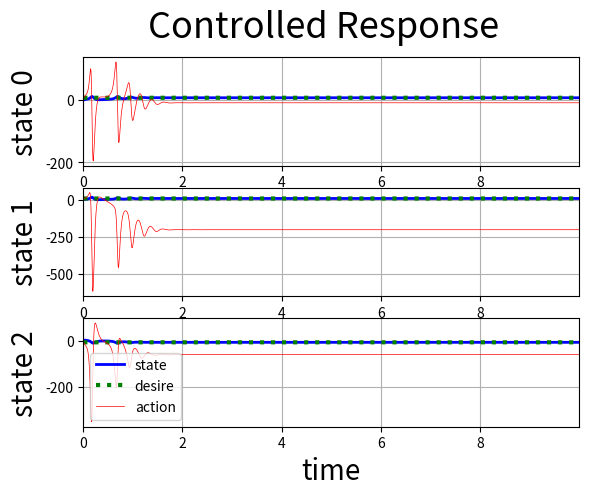

The matplotlib source for this figure:
#!/usr/bin/env python3
"""
My favorite myopic (not MPC, DP, or RL) control-law when absolutely nothing is known about your system except
that the control is additive and fully-actuated:
```
dx/dt = f(x,t) + u         # drift f unknown, state x at time t known, choose control u to make x=r
u = W.dot(x) + b           # policy is affine function of state
dW/dt = outer(k*(r-x), x)  # parameters are adapted (learned online) to oppose the...
db/dt = k*(r-x)            # ... gradient of the error-energy-rate d/dt((k/2)*(r-x)^2)
```
Try this with any crazy f.
It's basically PID but with the PD gains evolving according to the regression-like dW/dt I gave.
PID with stationary PD gains fails when the f is reasonably nonlinear. This law still works.
Of course, additive-control fully-actuated systems pretty much only model lame low-level problems, but still neat.

"""
# Dependencies
import numpy as np
from matplotlib import pyplot

##################################################

# Controller
class C:
    def __init__(self, n, k):
        self.n = int(n)
        self.k = float(k)
        self.W = np.zeros((n, n), dtype=float)
        self.b = np.zeros(n, dtype=float)
    def u(self, r, x, dt):
        ked = self.k*(r - x)*dt
        self.W += np.outer(ked, x)
        self.b += ked
        return self.W.dot(x) + self.b

##################################################

# Drift dynamic
n = 3
def f(x, t):
    return np.array([10.0*(x[1] - x[0]),
                     x[0]*(28.0 - x[2]) - x[1],
                     x[0]*x[1] - 2.6*x[2]])

##################################################

# Time
dt = 0.001
T = np.arange(0.0, 10.0, dt)

# State
X = np.zeros((len(T), n), dtype=float)
X[0] = [-1.0, 2.0, 3.0]

# Control
U = np.zeros((len(T), n), dtype=float)
c = C(n, 5.0)

# Reference
R = np.array([[6.0, 7.0, -7.0]] * len(T))

##################################################

# Simulation
control = True
for i, t in enumerate(T[1:]):
    if control: U[i] = c.u(R[i], X[i], dt)
    dxdt = f(X[i], t) + U[i]
    X[i+1] = X[i] + dxdt*dt

##################################################

# Plot
fig = pyplot.figure()
if control: fig.suptitle("Controlled Response", fontsize=26)
else: fig.suptitle("Natural Response", fontsize=26)
ax = None
for i in range(n):
    ax = fig.add_subplot(n, 1, i+1, sharex=ax)
    ax.plot(T, X[:, i], color='b', linewidth=2, label="state")
    ax.plot(T, R[:, i], color='g', linewidth=3, linestyle=':', label="desire")
    ax.plot(T[:-1], U[:-1, i], color='r', linewidth=0.5, label="action", scaley=False)
    ax.set_xlim([T[0], T[-1]])
    ax.set_ylabel("state "+str(i), fontsize=20)
    ax.grid(True)
ax.set_xlabel("time", fontsize=20)
ax.legend()
pyplot.show()
